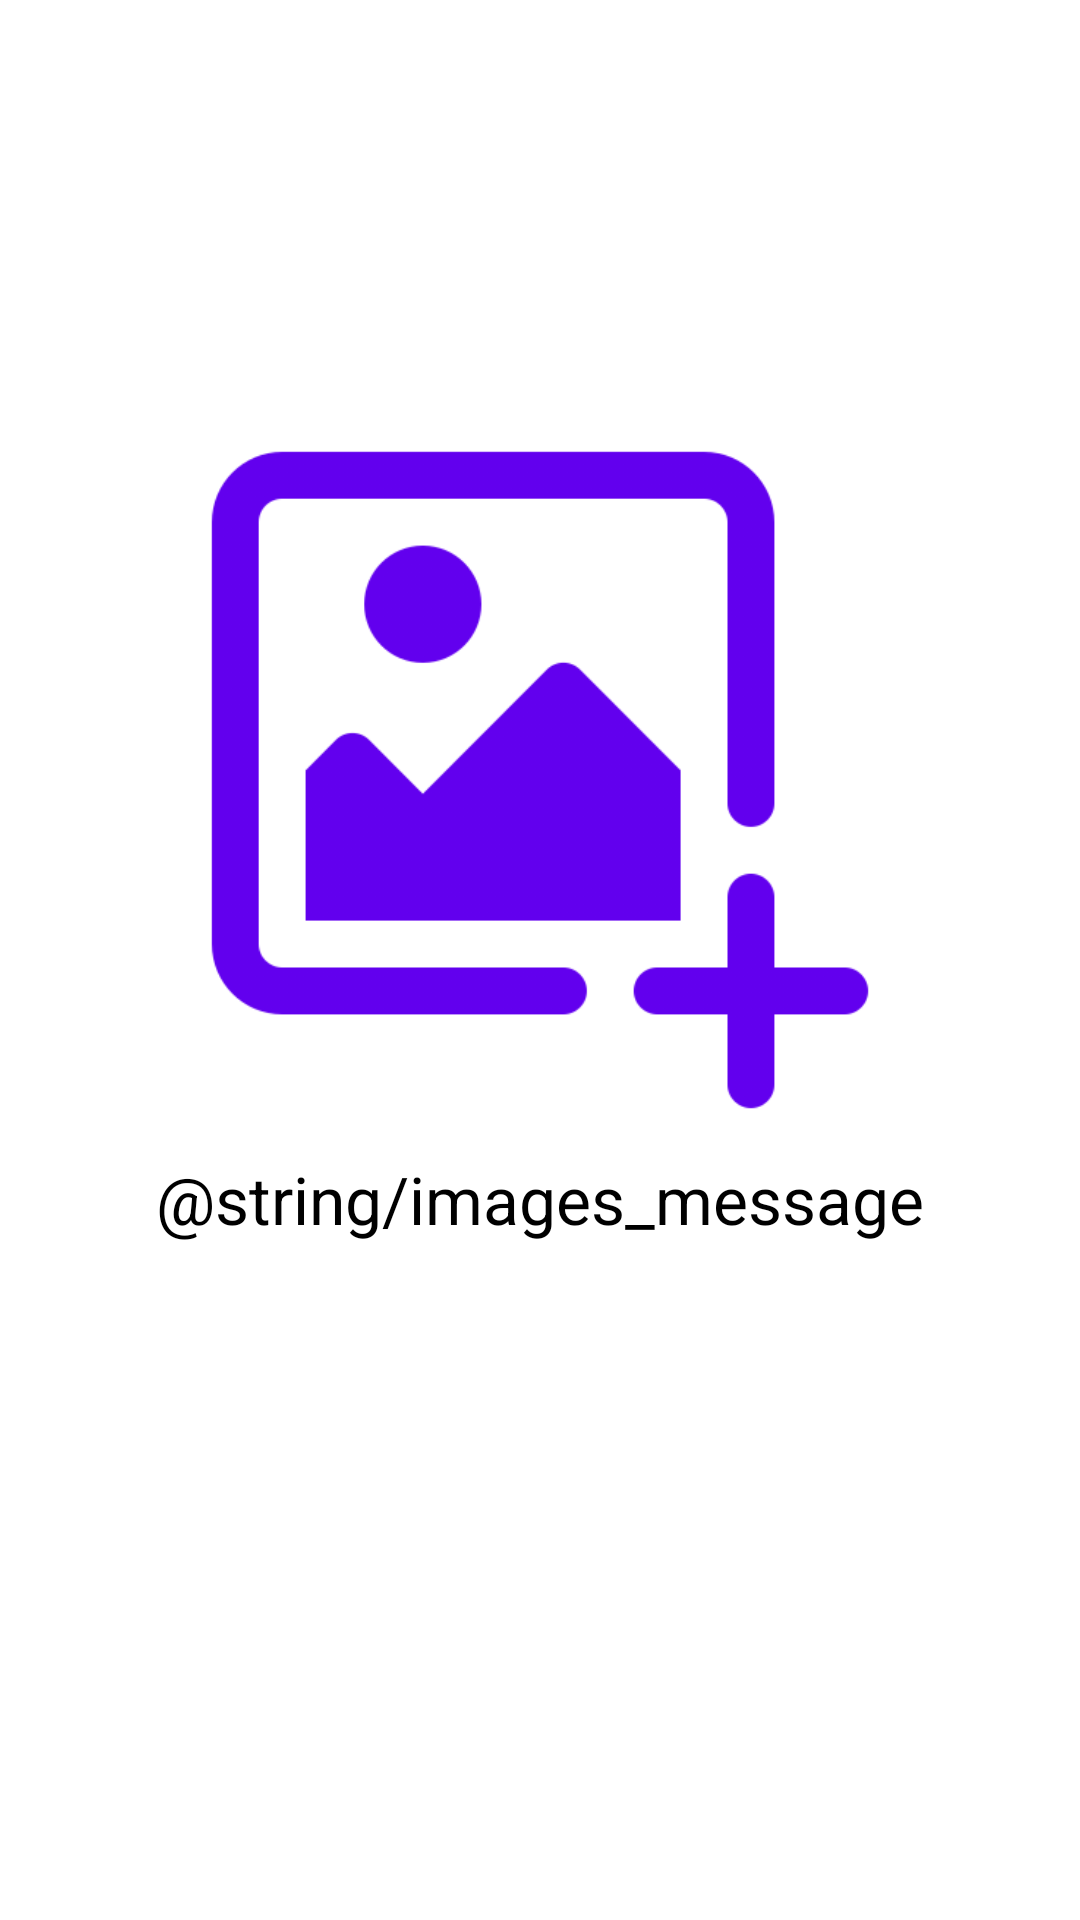

Android layout source for this screen:
<!-- AndroidManifest.xml: application theme Theme.MediaViewer -->
<!-- res/layout/fragment_images.xml -->
<?xml version="1.0" encoding="utf-8"?>
<layout xmlns:android="http://schemas.android.com/apk/res/android"
    xmlns:app="http://schemas.android.com/apk/res-auto"
    xmlns:tools="http://schemas.android.com/tools">

    <data>
        <variable
            name="imagesFragment"
            type="com.example.mediaviewer.features.images.view.ImagesFragment" />
    </data>

    <androidx.constraintlayout.widget.ConstraintLayout
        android:id="@+id/imagesFragmentLayout"
        android:layout_width="match_parent"
        android:layout_height="match_parent"
        tools:context=".features.images.view.ImagesFragment"
        android:onClick="@{imagesFragment::onScreenTouched}">

        <ImageView
            android:id="@+id/imagesIcon"
            android:layout_width="match_parent"
            android:layout_height="250dp"
            android:layout_marginBottom="120dp"
            android:src="@mipmap/add_images"
            app:layout_constraintBottom_toBottomOf="parent"
            app:layout_constraintEnd_toEndOf="parent"
            app:layout_constraintStart_toStartOf="parent"
            app:layout_constraintTop_toTopOf="parent" />

        <TextView
            android:id="@+id/userMessage"
            android:layout_width="match_parent"
            android:layout_height="wrap_content"
            android:text="@string/images_message"
            android:gravity="center"
            android:textSize="22sp"
            android:textColor="@color/black"
            app:layout_constraintTop_toBottomOf="@+id/imagesIcon"
            app:layout_constraintStart_toStartOf="parent"
            app:layout_constraintEnd_toEndOf="parent" />

        <androidx.recyclerview.widget.RecyclerView
            android:id="@+id/images_recyclerView"
            android:layout_width="match_parent"
            android:layout_height="match_parent"
            android:visibility="gone"
            android:paddingRight="5dp"
            android:paddingTop="2dp"
            app:layout_constraintBottom_toBottomOf="parent"
            app:layout_constraintEnd_toEndOf="parent"
            app:layout_constraintStart_toStartOf="parent"
            app:layout_constraintTop_toTopOf="parent"/>

        <ProgressBar
            android:id="@+id/progressBar"
            style="?android:attr/progressBarStyle"
            android:layout_width="wrap_content"
            android:layout_height="wrap_content"
            android:indeterminate="true"
            android:indeterminateTint="@color/purple_500"
            android:indeterminateTintMode="src_atop"
            android:visibility="gone"
            app:layout_constraintBottom_toBottomOf="parent"
            app:layout_constraintEnd_toEndOf="parent"
            app:layout_constraintStart_toStartOf="parent"
            app:layout_constraintTop_toTopOf="parent" />
    </androidx.constraintlayout.widget.ConstraintLayout>
</layout>
<!-- resources referenced by this layout -->
<resources>
  <!-- mipmap add_images: png bitmap (mipmap-hdpi, 17151 bytes) -->
  <style name="Theme.MediaViewer" parent="Theme.MaterialComponents.DayNight.DarkActionBar">
          
          <item name="colorPrimary">@color/purple_500</item>
          <item name="colorPrimaryVariant">@color/purple_700</item>
          <item name="colorOnPrimary">@color/white</item>
          
          <item name="colorSecondary">@color/teal_200</item>
          <item name="colorSecondaryVariant">@color/teal_700</item>
          <item name="colorOnSecondary">@color/black</item>
          
          <item name="android:statusBarColor">?attr/colorPrimaryVariant</item>
          
      </style>
  <!-- not gathered from this repository: default colours our renderer supplied (Android Studio template values) -->
  <color name="purple_500">#FF6200EE</color>
  <color name="purple_700">#FF3700B3</color>
  <color name="teal_200">#FF03DAC5</color>
  <color name="teal_700">#FF018786</color>
  <color name="black">#FF000000</color>
  <color name="white">#FFFFFFFF</color>
</resources>
